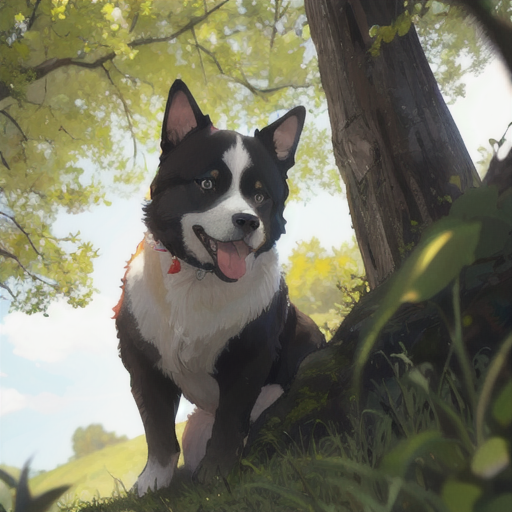
Generation parameters embedded in this image by AUTOMATIC1111 Stable Diffusion web UI or a fork of it (Forge, ...) (PNG 'parameters' text chunk):
a adult dog laying looking at the camera with a blurry background of trees in the background, animal photography, looking at viewer, absurdres, high res, ultrasharp, 8k, masterpiece
Negative prompt: (young:1.2), easynegative, extra fingers, fewer fingers, (low quality, worst quality:1.4), (bad anatomy), (inaccurate limb:1.2), bad composition, inaccurate eyes, extra digit, fewer digits, (extra arms:1.2), watermark, copyright, signature, logo, chromic aberration 
Steps: 20, Sampler: DPM++ 2M Karras, CFG scale: 7, Seed: 1066880983, Size: 512x512, Model hash: 876b4c7ba5, Model: cetusMix_Whalefall2, Version: v1.6.0